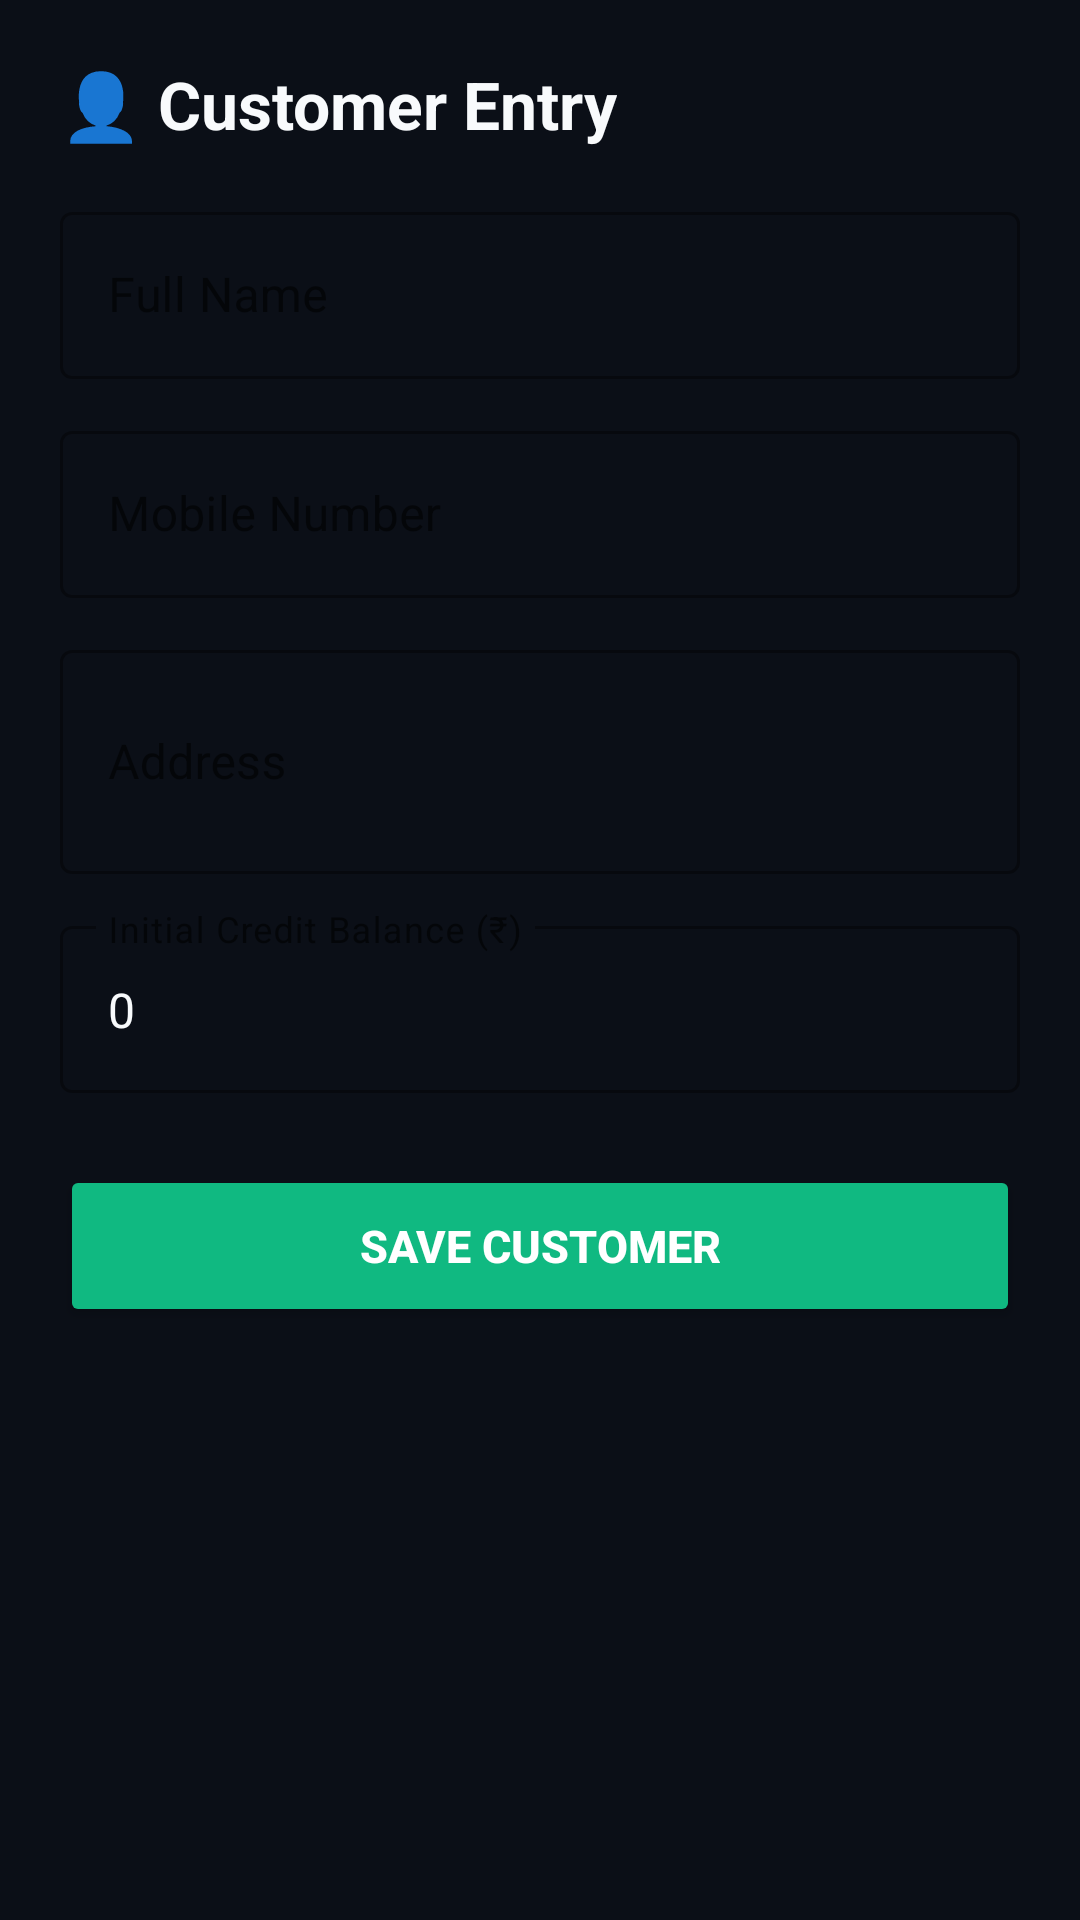

Write the Android layout XML for this screen, with the resource values it uses.
<!-- AndroidManifest.xml: application theme Theme.SalesMgmApp -->
<!-- res/layout/activity_add_edit_customer.xml -->
<?xml version="1.0" encoding="utf-8"?>
<ScrollView xmlns:android="http://schemas.android.com/apk/res/android"
    xmlns:app="http://schemas.android.com/apk/res-auto"
    android:layout_width="match_parent"
    android:layout_height="match_parent"
    android:background="@color/background">

    <LinearLayout
        android:layout_width="match_parent"
        android:layout_height="wrap_content"
        android:orientation="vertical"
        android:padding="20dp">

        <TextView
            android:id="@+id/tvCustomerFormTitle"
            android:layout_width="wrap_content"
            android:layout_height="wrap_content"
            android:text="👤 Customer Entry"
            android:textSize="22sp"
            android:textStyle="bold"
            android:textColor="@color/text_primary"
            android:layout_marginBottom="16dp" />

        <com.google.android.material.textfield.TextInputLayout
            android:layout_width="match_parent"
            android:layout_height="wrap_content"
            android:hint="Full Name"
            app:hintTextColor="@color/accent"
            style="@style/Widget.MaterialComponents.TextInputLayout.OutlinedBox">
            <com.google.android.material.textfield.TextInputEditText
                android:id="@+id/etCustomerName"
                android:layout_width="match_parent"
                android:layout_height="wrap_content"
                android:textColor="@color/text_primary"
                android:inputType="textCapWords" />
        </com.google.android.material.textfield.TextInputLayout>

        <com.google.android.material.textfield.TextInputLayout
            android:layout_width="match_parent"
            android:layout_height="wrap_content"
            android:hint="Mobile Number"
            android:layout_marginTop="12dp"
            app:hintTextColor="@color/accent"
            style="@style/Widget.MaterialComponents.TextInputLayout.OutlinedBox">
            <com.google.android.material.textfield.TextInputEditText
                android:id="@+id/etCustomerPhone"
                android:layout_width="match_parent"
                android:layout_height="wrap_content"
                android:textColor="@color/text_primary"
                android:inputType="phone" />
        </com.google.android.material.textfield.TextInputLayout>

        <com.google.android.material.textfield.TextInputLayout
            android:layout_width="match_parent"
            android:layout_height="wrap_content"
            android:hint="Address"
            android:layout_marginTop="12dp"
            app:hintTextColor="@color/accent"
            style="@style/Widget.MaterialComponents.TextInputLayout.OutlinedBox">
            <com.google.android.material.textfield.TextInputEditText
                android:id="@+id/etCustomerAddress"
                android:layout_width="match_parent"
                android:layout_height="wrap_content"
                android:textColor="@color/text_primary"
                android:inputType="textMultiLine"
                android:minLines="2" />
        </com.google.android.material.textfield.TextInputLayout>

        <com.google.android.material.textfield.TextInputLayout
            android:layout_width="match_parent"
            android:layout_height="wrap_content"
            android:hint="Initial Credit Balance (₹)"
            android:layout_marginTop="12dp"
            app:hintTextColor="@color/accent"
            style="@style/Widget.MaterialComponents.TextInputLayout.OutlinedBox">
            <com.google.android.material.textfield.TextInputEditText
                android:id="@+id/etCustomerCreditBalance"
                android:layout_width="match_parent"
                android:layout_height="wrap_content"
                android:textColor="@color/text_primary"
                android:inputType="numberDecimal"
                android:text="0" />
        </com.google.android.material.textfield.TextInputLayout>

        <Button
            android:id="@+id/btnSaveCustomer"
            android:layout_width="match_parent"
            android:layout_height="54dp"
            android:text="SAVE CUSTOMER"
            android:textSize="15sp"
            android:textStyle="bold"
            android:textColor="@color/text_white"
            android:backgroundTint="@color/emerald"
            android:layout_marginTop="24dp"
            app:cornerRadius="14dp" />

    </LinearLayout>
</ScrollView>
<!-- resources referenced by this layout -->
<resources>
  <color name="accent">#38BDF8</color>
  <color name="background">#0B0F17</color>
  <color name="emerald">#10B981</color>
  <color name="text_primary">#F8FAFC</color>
  <color name="text_white">#FFFFFF</color>
  <style name="Theme.SalesMgmApp" parent="Theme.MaterialComponents.DayNight.DarkActionBar">
          
          <item name="colorPrimary">@color/primary</item>
          <item name="colorPrimaryVariant">@color/primary_dark</item>
          <item name="colorOnPrimary">@color/white</item>
          
          <item name="colorSecondary">@color/accent</item>
          <item name="colorSecondaryVariant">@color/teal_700</item>
          <item name="colorOnSecondary">@color/white</item>
          
          <item name="android:statusBarColor">?attr/colorPrimaryVariant</item>
          
          <item name="android:windowBackground">@color/background</item>
      </style>
  <color name="primary">#0F172A</color>
  <color name="primary_dark">#020617</color>
  <color name="white">#FFFFFF</color>
  <color name="teal_700">#0284C7</color>
</resources>
